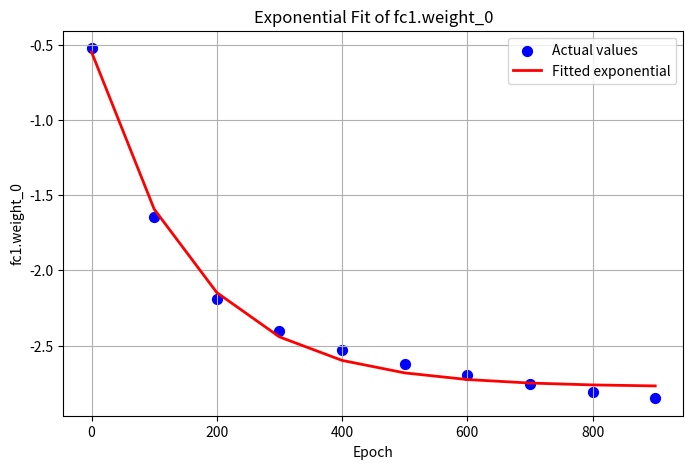

Write the Python code that produced this figure.
import numpy as np
from scipy.optimize import curve_fit
import matplotlib.pyplot as plt

# Data
x = np.array([0, 100, 200, 300, 400, 500, 600, 700, 800, 900])
y = np.array([-0.523707628250122,
              -1.64705181121826,
              -2.18969106674194,
              -2.40047025680542,
              -2.52904319763184,
              -2.62181401252747,
              -2.69449019432068,
              -2.75430536270142,
              -2.8051929473877,
              -2.84952712059021])

# Exponential decay function
def exp_decay(x, A, k, C):
    return A * np.exp(-k * x) + C

# Fit the curve
params, _ = curve_fit(exp_decay, x, y, p0=(-0.5, 0.01, -2.9))
A, k, C = params
print(f"Fitted function: y = {A:.5f} * exp(-{k:.5f} * x) + {C:.5f}")

# Plot
plt.figure(figsize=(8,5))
plt.scatter(x, y, color='blue', label='Actual values', s=50)
plt.plot(x, exp_decay(x, *params), color='red', label='Fitted exponential', linewidth=2)
plt.xlabel('Epoch')
plt.ylabel('fc1.weight_0')
plt.title('Exponential Fit of fc1.weight_0')
plt.legend()
plt.grid(True)

# Save the graph
plt.savefig('fc1_weight0_fit.png', dpi=300)
plt.show()
